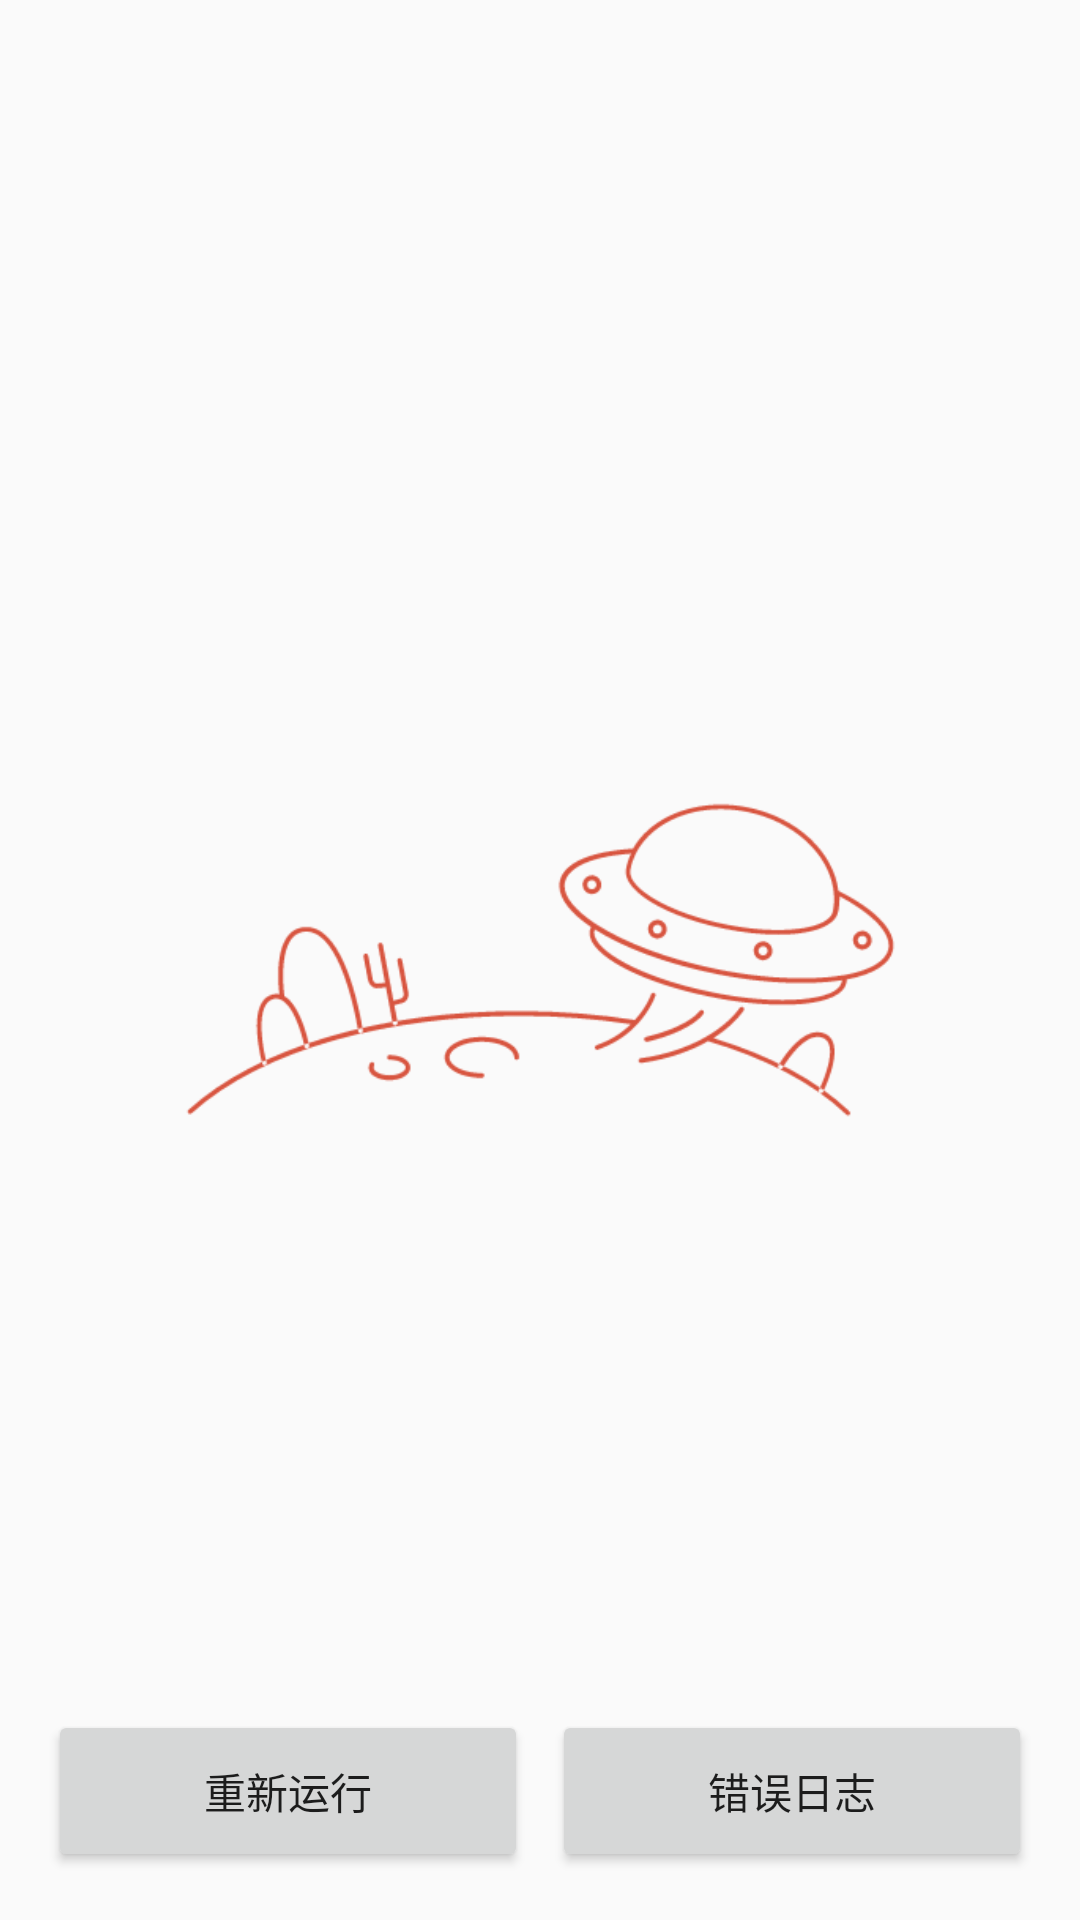

Produce the Android XML layout that renders to this screen, including the resource entries it uses.
<!-- AndroidManifest.xml: application theme AppTheme -->
<!-- res/layout/activity_error.xml -->
<?xml version="1.0" encoding="utf-8"?>
<android.support.constraint.ConstraintLayout xmlns:android="http://schemas.android.com/apk/res/android"
    xmlns:app="http://schemas.android.com/apk/res-auto"
    android:layout_width="match_parent"
    android:layout_height="match_parent"
    android:orientation="vertical">

    <Button
        android:text="重新运行"
        android:layout_height="54dp"
        android:id="@+id/btn_restart"
        android:layout_width="160dp"
        app:layout_constraintBottom_toBottomOf="parent"
        android:layout_marginBottom="16dp"
        android:layout_marginStart="16dp"
        app:layout_constraintLeft_toLeftOf="parent" />

    <Button
        android:text="错误日志"
        android:layout_width="160dp"
        android:layout_height="54dp"
        android:id="@+id/btn_err_msg"
        android:layout_marginEnd="16dp"
        app:layout_constraintRight_toRightOf="parent"
        app:layout_constraintBottom_toBottomOf="parent"
        android:layout_marginBottom="16dp" />

    <ImageView
        android:layout_width="237dp"
        android:layout_height="132dp"
        app:srcCompat="@mipmap/ic_ufo"
        android:id="@+id/imageView3"
        android:layout_marginStart="16dp"
        app:layout_constraintLeft_toLeftOf="parent"
        android:layout_marginEnd="16dp"
        app:layout_constraintRight_toRightOf="parent"
        android:layout_marginTop="16dp"
        app:layout_constraintTop_toTopOf="parent"
        app:layout_constraintBottom_toBottomOf="parent"
        android:layout_marginBottom="16dp" />

</android.support.constraint.ConstraintLayout>
<!-- resources referenced by this layout -->
<resources>
  <!-- mipmap ic_ufo: png bitmap (mipmap-xxhdpi, 14849 bytes) -->
  <style name="AppTheme" parent="Theme.AppCompat.Light.DarkActionBar">
          
          <item name="colorPrimary">@color/colorPrimary</item>
          <item name="colorPrimaryDark">@color/colorPrimaryDark</item>
          <item name="colorAccent">@color/colorAccent</item>
      </style>
  <color name="colorPrimary">#d85540</color>
  <color name="colorPrimaryDark">#d85540</color>
  <color name="colorAccent">#33b4ff</color>
</resources>
